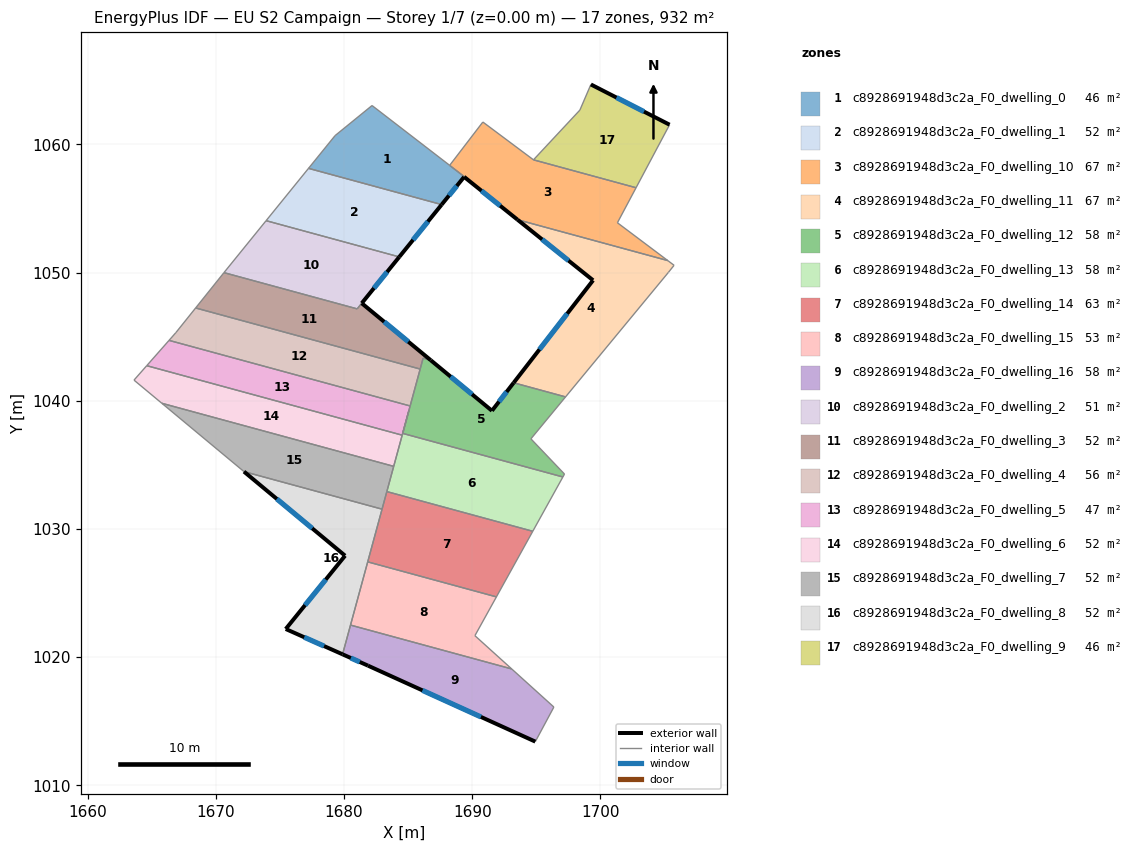
=== STOREY PLAN SPEC (per zone: floor XY polygon, exterior-wall plan segments, windows/doors) ===
zone 1: c8928691948d3c2a_F0_dwelling_0  (46.5 m²)
  floor: (1688.23, 1058.38) (1689.37, 1057.49) (1689.36, 1057.47) (1687.61, 1055.31) (1677.22, 1058.14) (1679.30, 1060.69) (1682.18, 1063.04)
  exterior wall: (1687.61, 1055.31) – (1689.36, 1057.47)  [2.8 m]
    window: (1688.18, 1056.01) – (1688.79, 1056.77)  [1.0 m²]
  interior walls: 6
zone 2: c8928691948d3c2a_F0_dwelling_1  (51.8 m²)
  floor: (1687.61, 1055.31) (1684.30, 1051.23) (1673.91, 1054.06) (1677.22, 1058.14)
  exterior wall: (1684.30, 1051.23) – (1687.61, 1055.31)  [5.3 m]
    window: (1685.38, 1052.56) – (1686.54, 1053.98)  [1.9 m²]
  interior walls: 3
zone 3: c8928691948d3c2a_F0_dwelling_10  (67.4 m²)
  floor: (1702.78, 1056.63) (1701.32, 1053.89) (1705.25, 1050.94) (1693.53, 1054.13) (1689.36, 1057.48) (1689.37, 1057.49) (1688.24, 1058.38) (1690.82, 1061.75) (1694.78, 1058.80)
  exterior wall: (1689.36, 1057.48) – (1693.53, 1054.13)  [5.3 m]
    window: (1690.72, 1056.39) – (1692.18, 1055.22)  [2.0 m²]
  interior walls: 8
zone 4: c8928691948d3c2a_F0_dwelling_11  (66.9 m²)
  floor: (1705.25, 1050.94) (1705.74, 1050.57) (1705.31, 1050.02) (1697.28, 1040.31) (1693.23, 1041.41) (1699.43, 1049.40) (1693.53, 1054.13)
  exterior wall: (1699.43, 1049.40) – (1693.23, 1041.41)  [10.1 m]
    window: (1697.41, 1046.80) – (1695.24, 1044.01)  [3.7 m²]
  exterior wall: (1693.53, 1054.13) – (1699.43, 1049.40)  [7.6 m]
    window: (1695.45, 1052.59) – (1697.51, 1050.94)  [2.8 m²]
  interior walls: 5
zone 5: c8928691948d3c2a_F0_dwelling_12  (58.3 m²)
  floor: (1697.28, 1040.31) (1694.57, 1037.03) (1697.19, 1034.29) (1697.07, 1034.06) (1684.57, 1037.46) (1686.17, 1043.33) (1686.76, 1043.17) (1691.54, 1039.22) (1693.23, 1041.41)
  exterior wall: (1691.54, 1039.22) – (1686.76, 1043.17)  [6.2 m]
    window: (1689.98, 1040.51) – (1688.31, 1041.89)  [2.3 m²]
  exterior wall: (1693.23, 1041.41) – (1691.54, 1039.22)  [2.8 m]
    window: (1692.68, 1040.70) – (1692.09, 1039.93)  [1.0 m²]
  interior walls: 10
zone 6: c8928691948d3c2a_F0_dwelling_13  (58.3 m²)
  floor: (1697.07, 1034.06) (1694.72, 1029.82) (1683.33, 1032.92) (1684.57, 1037.46)
  interior walls: 7
zone 7: c8928691948d3c2a_F0_dwelling_14  (63.1 m²)
  floor: (1694.72, 1029.82) (1691.88, 1024.70) (1681.84, 1027.43) (1683.33, 1032.92)
  interior walls: 5
zone 8: c8928691948d3c2a_F0_dwelling_15  (53.4 m²)
  floor: (1691.88, 1024.70) (1690.20, 1021.67) (1693.08, 1019.08) (1680.50, 1022.50) (1681.84, 1027.43)
  interior walls: 5
zone 9: c8928691948d3c2a_F0_dwelling_16  (58.3 m²)
  floor: (1693.08, 1019.08) (1696.37, 1016.11) (1694.92, 1013.41) (1681.86, 1019.33) (1679.88, 1020.22) (1680.50, 1022.50)
  exterior wall: (1679.88, 1020.22) – (1681.86, 1019.33)  [2.2 m]
    window: (1680.52, 1019.93) – (1681.22, 1019.62)  [0.8 m²]
  exterior wall: (1681.86, 1019.33) – (1694.92, 1013.41)  [14.3 m]
    window: (1686.11, 1017.41) – (1690.67, 1015.34)  [5.3 m²]
  interior walls: 4
zone 10: c8928691948d3c2a_F0_dwelling_2  (51.4 m²)
  floor: (1684.30, 1051.23) (1681.01, 1047.17) (1670.62, 1050.00) (1673.91, 1054.06)
  exterior wall: (1681.38, 1047.61) – (1684.30, 1051.23)  [4.7 m]
    window: (1682.33, 1048.79) – (1683.35, 1050.05)  [1.7 m²]
  interior walls: 4
zone 11: c8928691948d3c2a_F0_dwelling_3  (52.2 m²)
  floor: (1681.38, 1047.61) (1686.76, 1043.17) (1686.17, 1043.33) (1685.93, 1042.48) (1668.41, 1047.25) (1670.62, 1050.00) (1681.02, 1047.17)
  exterior wall: (1686.76, 1043.17) – (1681.38, 1047.61)  [7.0 m]
    window: (1685.01, 1044.61) – (1683.13, 1046.17)  [2.6 m²]
  interior walls: 6
zone 12: c8928691948d3c2a_F0_dwelling_4  (56.1 m²)
  floor: (1685.93, 1042.48) (1685.15, 1039.60) (1666.34, 1044.72) (1666.88, 1045.33) (1668.41, 1047.25)
  interior walls: 5
zone 13: c8928691948d3c2a_F0_dwelling_5  (47.4 m²)
  floor: (1685.15, 1039.60) (1684.53, 1037.32) (1664.60, 1042.74) (1666.34, 1044.72)
  interior walls: 5
zone 14: c8928691948d3c2a_F0_dwelling_6  (51.8 m²)
  floor: (1684.53, 1037.32) (1683.87, 1034.89) (1665.78, 1039.81) (1663.60, 1041.62) (1664.60, 1042.74)
  interior walls: 5
zone 15: c8928691948d3c2a_F0_dwelling_7  (51.8 m²)
  floor: (1683.87, 1034.89) (1682.96, 1031.55) (1672.19, 1034.48) (1665.78, 1039.81)
  interior walls: 5
zone 16: c8928691948d3c2a_F0_dwelling_8  (51.8 m²)
  floor: (1682.96, 1031.55) (1679.88, 1020.22) (1675.44, 1022.20) (1680.07, 1027.92) (1672.19, 1034.48)
  exterior wall: (1675.44, 1022.20) – (1679.88, 1020.22)  [4.9 m]
    window: (1676.89, 1021.55) – (1678.44, 1020.86)  [1.8 m²]
  exterior wall: (1680.07, 1027.92) – (1675.44, 1022.20)  [7.4 m]
    window: (1678.57, 1026.05) – (1676.95, 1024.06)  [2.7 m²]
  exterior wall: (1672.19, 1034.48) – (1680.07, 1027.92)  [10.3 m]
    window: (1674.75, 1032.34) – (1677.51, 1030.05)  [3.8 m²]
  interior walls: 4
zone 17: c8928691948d3c2a_F0_dwelling_9  (45.7 m²)
  floor: (1705.40, 1061.54) (1702.78, 1056.63) (1694.78, 1058.80) (1698.40, 1062.68) (1699.26, 1064.68)
  exterior wall: (1705.40, 1061.54) – (1699.26, 1064.68)  [6.9 m]
    window: (1703.40, 1062.57) – (1701.25, 1063.66)  [2.5 m²]
  interior walls: 4

=== DERIVED (storey summary) ===
Building: EU S2 Campaign
Storey: 1 of 7  (floor level z = 0.00 m)
Storey gross floor area: 932.1 m²
Zones on this storey: 17
  - c8928691948d3c2a_F0_dwelling_0: floor 46.5 m²; exterior wall 2.8 m (8.3 m²); 1 window(s) 1.0 m²; WWR 12.2%
  - c8928691948d3c2a_F0_dwelling_1: floor 51.8 m²; exterior wall 5.3 m (15.8 m²); 1 window(s) 1.9 m²; WWR 12.2%
  - c8928691948d3c2a_F0_dwelling_10: floor 67.4 m²; exterior wall 5.3 m (16.0 m²); 1 window(s) 2.0 m²; WWR 12.2%
  - c8928691948d3c2a_F0_dwelling_11: floor 66.9 m²; exterior wall 17.7 m (53.0 m²); 2 window(s) 6.5 m²; WWR 12.2%
  - c8928691948d3c2a_F0_dwelling_12: floor 58.3 m²; exterior wall 9.0 m (26.9 m²); 2 window(s) 3.3 m²; WWR 12.2%
  - c8928691948d3c2a_F0_dwelling_13: floor 58.3 m²
  - c8928691948d3c2a_F0_dwelling_14: floor 63.1 m²
  - c8928691948d3c2a_F0_dwelling_15: floor 53.4 m²
  - c8928691948d3c2a_F0_dwelling_16: floor 58.3 m²; exterior wall 16.5 m (49.5 m²); 2 window(s) 6.1 m²; WWR 12.2%
  - c8928691948d3c2a_F0_dwelling_2: floor 51.4 m²; exterior wall 4.7 m (14.0 m²); 1 window(s) 1.7 m²; WWR 12.2%
  - c8928691948d3c2a_F0_dwelling_3: floor 52.2 m²; exterior wall 7.0 m (20.9 m²); 1 window(s) 2.6 m²; WWR 12.2%
  - c8928691948d3c2a_F0_dwelling_4: floor 56.1 m²
  - c8928691948d3c2a_F0_dwelling_5: floor 47.4 m²
  - c8928691948d3c2a_F0_dwelling_6: floor 51.8 m²
  - c8928691948d3c2a_F0_dwelling_7: floor 51.8 m²
  - c8928691948d3c2a_F0_dwelling_8: floor 51.8 m²; exterior wall 22.5 m (67.4 m²); 3 window(s) 8.2 m²; WWR 12.2%
  - c8928691948d3c2a_F0_dwelling_9: floor 45.7 m²; exterior wall 6.9 m (20.7 m²); 1 window(s) 2.5 m²; WWR 12.2%
Zone adjacency (shared interzone walls):
  - c8928691948d3c2a_F0_dwelling_0 ↔ c8928691948d3c2a_F0_dwelling_1
  - c8928691948d3c2a_F0_dwelling_1 ↔ c8928691948d3c2a_F0_dwelling_2
  - c8928691948d3c2a_F0_dwelling_10 ↔ c8928691948d3c2a_F0_dwelling_11
  - c8928691948d3c2a_F0_dwelling_10 ↔ c8928691948d3c2a_F0_dwelling_9
  - c8928691948d3c2a_F0_dwelling_11 ↔ c8928691948d3c2a_F0_dwelling_12
  - c8928691948d3c2a_F0_dwelling_12 ↔ c8928691948d3c2a_F0_dwelling_13
  - c8928691948d3c2a_F0_dwelling_12 ↔ c8928691948d3c2a_F0_dwelling_3
  - c8928691948d3c2a_F0_dwelling_12 ↔ c8928691948d3c2a_F0_dwelling_4
  - c8928691948d3c2a_F0_dwelling_12 ↔ c8928691948d3c2a_F0_dwelling_5
  - c8928691948d3c2a_F0_dwelling_13 ↔ c8928691948d3c2a_F0_dwelling_14
  - c8928691948d3c2a_F0_dwelling_13 ↔ c8928691948d3c2a_F0_dwelling_5
  - c8928691948d3c2a_F0_dwelling_13 ↔ c8928691948d3c2a_F0_dwelling_6
  - c8928691948d3c2a_F0_dwelling_13 ↔ c8928691948d3c2a_F0_dwelling_7
  - c8928691948d3c2a_F0_dwelling_14 ↔ c8928691948d3c2a_F0_dwelling_15
  - c8928691948d3c2a_F0_dwelling_14 ↔ c8928691948d3c2a_F0_dwelling_7
  - c8928691948d3c2a_F0_dwelling_14 ↔ c8928691948d3c2a_F0_dwelling_8
  - c8928691948d3c2a_F0_dwelling_15 ↔ c8928691948d3c2a_F0_dwelling_16
  - c8928691948d3c2a_F0_dwelling_15 ↔ c8928691948d3c2a_F0_dwelling_8
  - c8928691948d3c2a_F0_dwelling_16 ↔ c8928691948d3c2a_F0_dwelling_8
  - c8928691948d3c2a_F0_dwelling_2 ↔ c8928691948d3c2a_F0_dwelling_3
  - c8928691948d3c2a_F0_dwelling_3 ↔ c8928691948d3c2a_F0_dwelling_4
  - c8928691948d3c2a_F0_dwelling_4 ↔ c8928691948d3c2a_F0_dwelling_5
  - c8928691948d3c2a_F0_dwelling_5 ↔ c8928691948d3c2a_F0_dwelling_6
  - c8928691948d3c2a_F0_dwelling_6 ↔ c8928691948d3c2a_F0_dwelling_7
  - c8928691948d3c2a_F0_dwelling_7 ↔ c8928691948d3c2a_F0_dwelling_8